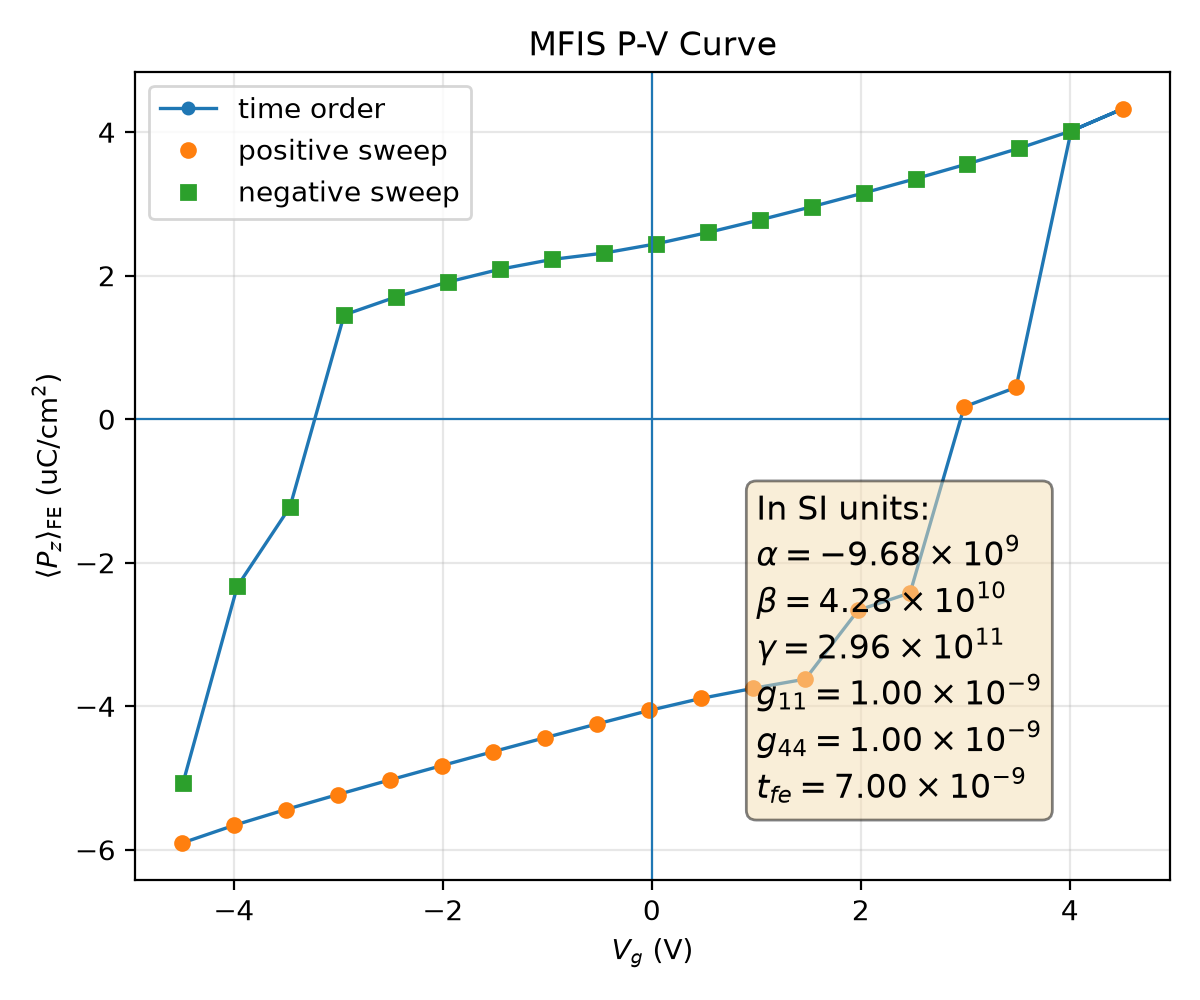

The table this chart was drawn from, first rows:
plotfile, step, P_mean, P_min, P_max, P_std, Vg_mean, Vg_min, Vg_max, Vg_std, Nx, Ny, Nz, num_FE_cells, sweep_direction
plt00012940, 12940, 0.05905, -0.351, 0.3528, 0.3011, -4.493, -4.563, -4.428, 0.04692, 64, 64, 59, 57344, 0.0
plt00013210, 13210, 0.05659, -0.352, 0.3519, 0.3015, -3.997, -4.067, -3.932, 0.04693, 64, 64, 59, 57344, 1.0
plt00013397, 13397, 0.05439, -0.3529, 0.3509, 0.3019, -3.501, -3.571, -3.436, 0.04695, 64, 64, 59, 57344, 1.0
plt00013548, 13548, 0.0523, -0.3538, 0.35, 0.3021, -3.005, -3.075, -2.939, 0.04697, 64, 64, 59, 57344, 1.0
plt00013679, 13679, 0.05028, -0.3547, 0.3491, 0.3023, -2.509, -2.579, -2.443, 0.04699, 64, 64, 59, 57344, 1.0
plt00013798, 13798, 0.04829, -0.3556, 0.3482, 0.3024, -2.012, -2.083, -1.947, 0.047, 64, 64, 59, 57344, 1.0
plt00013913, 13913, 0.04632, -0.3565, 0.3473, 0.3025, -1.516, -1.587, -1.451, 0.04701, 64, 64, 59, 57344, 1.0
plt00014030, 14030, 0.04438, -0.3573, 0.3464, 0.3025, -1.019, -1.09, -0.9546, 0.04702, 64, 64, 59, 57344, 1.0
plt00014156, 14156, 0.04246, -0.3581, 0.3455, 0.3025, -0.5225, -0.5938, -0.458, 0.04704, 64, 64, 59, 57344, 1.0
plt00014297, 14297, 0.04059, -0.3588, 0.3448, 0.3024, -0.02541, -0.09703, 0.03883, 0.04707, 64, 64, 59, 57344, 1.0
plt00014464, 14464, 0.03891, -0.3593, 0.3444, 0.3023, 0.4721, 0.4001, 0.5364, 0.04713, 64, 64, 59, 57344, 1.0
plt00014681, 14681, 0.0375, -0.3596, 0.3441, 0.3021, 0.9704, 0.8976, 1.035, 0.04723, 64, 64, 59, 57344, 1.0
plt00015010, 15010, 0.03622, -0.3599, 0.3439, 0.302, 1.469, 1.396, 1.533, 0.04724, 64, 64, 59, 57344, 1.0
plt00015577, 15577, 0.02663, -0.3604, 0.3434, 0.3034, 1.974, 1.909, 2.056, 0.04718, 64, 64, 59, 57344, 1.0
plt00015983, 15983, 0.02421, -0.361, 0.3429, 0.3032, 2.472, 2.406, 2.553, 0.04707, 64, 64, 59, 57344, 1.0
plt00016701, 16701, -0.001728, -0.355, 0.348, 0.3058, 2.989, 2.918, 3.054, 0.04734, 64, 64, 59, 57344, 1.0
plt00017289, 17289, -0.004434, -0.3559, 0.3471, 0.3054, 3.486, 3.414, 3.55, 0.04725, 64, 64, 59, 57344, 1.0
plt00018287, 18287, -0.04016, -0.3555, 0.3478, 0.3041, 4.012, 3.946, 4.081, 0.04603, 64, 64, 59, 57344, 1.0
plt00019304, 19304, -0.04327, -0.3564, 0.3468, 0.3034, 4.509, 4.442, 4.577, 0.04604, 64, 64, 59, 57344, 1.0
plt00019635, 19635, -0.04016, -0.3555, 0.3478, 0.3041, 4.012, 3.946, 4.081, 0.04603, 64, 64, 59, 57344, -1.0
plt00019839, 19839, -0.03776, -0.3546, 0.3488, 0.3045, 3.516, 3.45, 3.585, 0.04606, 64, 64, 59, 57344, -1.0
plt00020000, 20000, -0.03558, -0.3537, 0.3497, 0.3047, 3.02, 2.953, 3.089, 0.04608, 64, 64, 59, 57344, -1.0
plt00020138, 20138, -0.03351, -0.3528, 0.3507, 0.3049, 2.524, 2.457, 2.593, 0.04611, 64, 64, 59, 57344, -1.0
plt00020262, 20262, -0.03152, -0.3519, 0.3516, 0.3051, 2.027, 1.961, 2.097, 0.04613, 64, 64, 59, 57344, -1.0
plt00020379, 20379, -0.02961, -0.351, 0.3525, 0.3052, 1.531, 1.465, 1.6, 0.04615, 64, 64, 59, 57344, -1.0
plt00020493, 20493, -0.02777, -0.3501, 0.3533, 0.3052, 1.035, 0.9684, 1.104, 0.04617, 64, 64, 59, 57344, -1.0
plt00020608, 20608, -0.02602, -0.3493, 0.3541, 0.3052, 0.5378, 0.4717, 0.6075, 0.0462, 64, 64, 59, 57344, -1.0
plt00020728, 20728, -0.02443, -0.3487, 0.3547, 0.3051, 0.04074, -0.02517, 0.1108, 0.04624, 64, 64, 59, 57344, -1.0
plt00020853, 20853, -0.02315, -0.3482, 0.3552, 0.305, -0.457, -0.5225, -0.3864, 0.04629, 64, 64, 59, 57344, -1.0
plt00020982, 20982, -0.02226, -0.348, 0.3555, 0.305, -0.9554, -1.02, -0.8842, 0.04633, 64, 64, 59, 57344, -1.0
plt00021123, 21123, -0.0209, -0.3474, 0.356, 0.3049, -1.453, -1.518, -1.382, 0.04627, 64, 64, 59, 57344, -1.0
plt00021287, 21287, -0.01912, -0.3466, 0.3567, 0.3048, -1.95, -2.015, -1.879, 0.04619, 64, 64, 59, 57344, -1.0
plt00021498, 21498, -0.01704, -0.3457, 0.3574, 0.3047, -2.447, -2.512, -2.376, 0.0461, 64, 64, 59, 57344, -1.0
plt00021857, 21857, -0.01453, -0.3449, 0.3582, 0.3044, -2.944, -3.009, -2.874, 0.04601, 64, 64, 59, 57344, -1.0
plt00022564, 22564, 0.01223, -0.3471, 0.3551, 0.3059, -3.463, -3.525, -3.397, 0.04555, 64, 64, 59, 57344, -1.0
plt00023973, 23973, 0.0233, -0.3462, 0.3557, 0.3053, -3.967, -4.029, -3.896, 0.04547, 64, 64, 59, 57344, -1.0
plt00025422, 25422, 0.05066, -0.3481, 0.3525, 0.3028, -4.486, -4.544, -4.423, 0.04444, 64, 64, 59, 57344, -1.0
